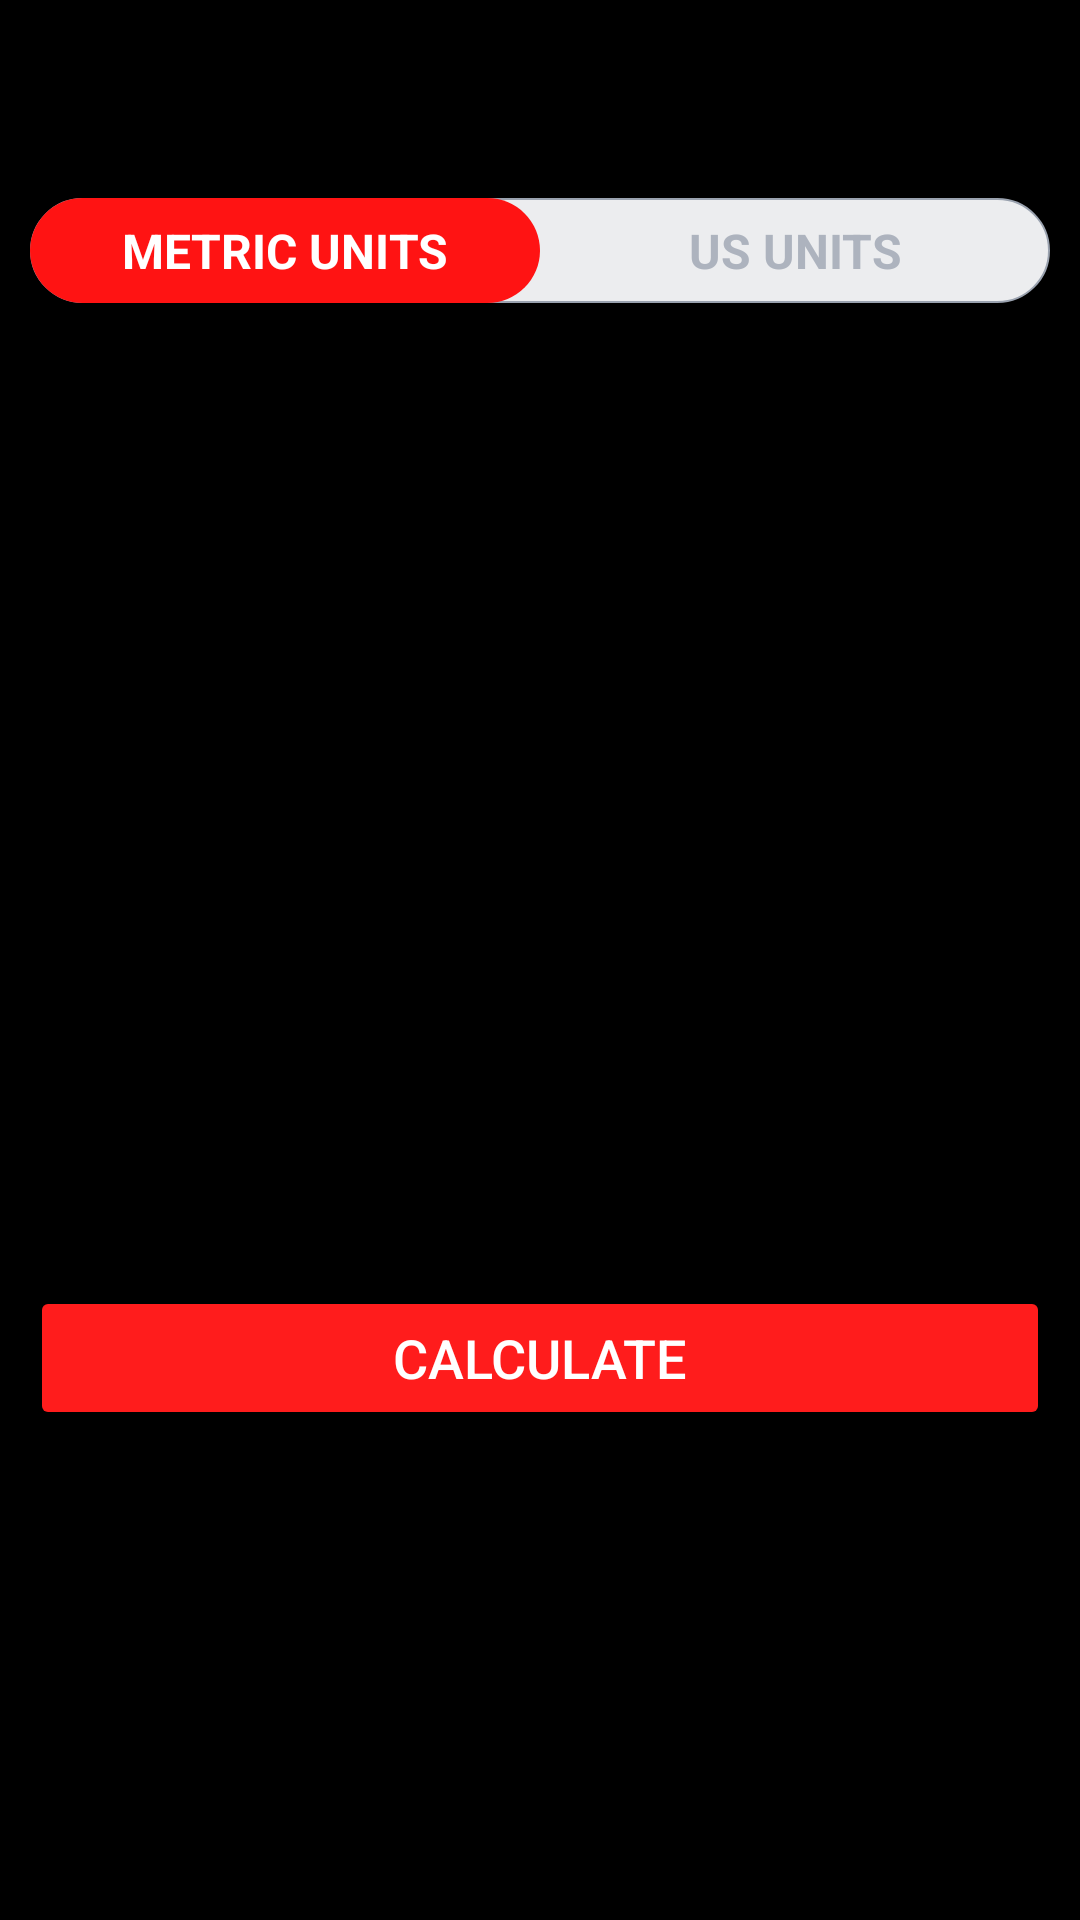

Reconstruct the res/layout file that produces this screen, plus the resources it refers to.
<!-- AndroidManifest.xml: application theme Theme.10MinWorkoutApp -->
<!-- res/layout/activity_bmi.xml -->
<?xml version="1.0" encoding="utf-8"?>
<RelativeLayout xmlns:android="http://schemas.android.com/apk/res/android"
    xmlns:app="http://schemas.android.com/apk/res-auto"
    xmlns:tools="http://schemas.android.com/tools"
    android:layout_width="match_parent"
    android:layout_height="match_parent"
    android:orientation="vertical"
    android:background="@color/black"
    tools:context=".ActivityBMI">

    <androidx.appcompat.widget.Toolbar
        android:id="@+id/toolbarBmiActivity"
        android:layout_width="match_parent"
        app:titleTextColor="@color/white"
        android:layout_height="?android:attr/actionBarSize"
        android:background="@color/black"/>

    <RadioGroup
        android:id="@+id/rgunits"
        android:layout_width="match_parent"
        android:layout_height="wrap_content"
        android:layout_below="@id/toolbarBmiActivity"
        android:layout_margin="10dp"
        android:background = "@drawable/drawable_radio_group_tab_background"
        android:orientation="horizontal">

        <RadioButton
            android:id="@+id/rbmetricunits"
            android:layout_width="0dp"
            android:layout_height="35dp"
            android:layout_weight="0.50"
            android:background="@drawable/drawable_unit_tab_selector"
            android:button="@null"
            android:checked="true"
            android:gravity="center"
            android:textSize="16sp"
            android:text="METRIC UNITS"
            android:textColor="@drawable/drawable_unit_text_color_selector"
            android:textStyle="bold"/>

        <RadioButton
            android:id="@+id/rbuscunits"
            android:layout_width="0dp"
            android:layout_height="35dp"
            android:layout_weight="0.50"
            android:background="@drawable/drawable_unit_tab_selector"
            android:button="@null"
            android:checked="false"
            android:gravity="center"
            android:textSize="16sp"
            android:text="US UNITS"
            android:textColor="@drawable/drawable_unit_text_color_selector"
            android:textStyle="bold"/>

    </RadioGroup>

    <com.google.android.material.textfield.TextInputLayout
        android:layout_below="@+id/rgunits"
        android:id="@+id/tilmetricunitweight"
        android:layout_width="match_parent"
        android:layout_height="wrap_content"
        app:boxStrokeColor="#FF0000"
        app:hintTextColor="#FF0000"
        android:layout_margin="10dp"
        style="@style/Widget.MaterialComponents.TextInputLayout.OutlinedBox"
        >
        <androidx.appcompat.widget.AppCompatEditText
            android:id="@+id/etmetricunitweight"
            android:layout_width="match_parent"
            android:layout_height="wrap_content"
            android:hint="Weight (in Kg)"
            android:textSize="16sp"
            android:inputType="textCapWords"
            android:textColor="#FFFFFF"/>
    </com.google.android.material.textfield.TextInputLayout>

    <com.google.android.material.textfield.TextInputLayout
        android:layout_below="@+id/tilmetricunitweight"
        android:id="@+id/tilmetricunitheight"
        android:layout_marginTop="5dp"
        android:layout_width="match_parent"
        android:layout_height="wrap_content"
        app:boxStrokeColor="#FF0000"
        app:hintTextColor="#FF0000"
        android:layout_margin="10dp"
        style="@style/Widget.MaterialComponents.TextInputLayout.OutlinedBox"
        >
        <androidx.appcompat.widget.AppCompatEditText
            android:id="@+id/etmetricunitheight"
            android:layout_width="match_parent"
            android:layout_height="wrap_content"
            android:hint="Height (in cm)"
            android:textSize="16sp"
            android:inputType="textCapWords"
            android:textColor="#FFFFFF"/>
    </com.google.android.material.textfield.TextInputLayout>

    <com.google.android.material.textfield.TextInputLayout
        android:layout_below="@+id/rgunits"
        android:id="@+id/tilusmetricunitweight"
        android:layout_width="match_parent"
        android:layout_height="wrap_content"
        app:boxStrokeColor="#FF0000"
        app:hintTextColor="#FF0000"
        android:layout_margin="10dp"
        style="@style/Widget.MaterialComponents.TextInputLayout.OutlinedBox"
        >
        <androidx.appcompat.widget.AppCompatEditText
            android:id="@+id/etusmetricunitweight"
            android:layout_width="match_parent"
            android:layout_height="wrap_content"
            android:hint="Weight (in pounds)"
            android:textSize="16sp"
            android:inputType="numberDecimal"
            android:textColor="#FFFFFF"/>
    </com.google.android.material.textfield.TextInputLayout>

    <View
        android:id="@+id/view"
        android:layout_width="0dp"
        android:layout_height="1dp"
        android:layout_below="@+id/rgunits"
        android:layout_centerHorizontal="true"/>

    <com.google.android.material.textfield.TextInputLayout
        android:layout_below="@+id/tilusmetricunitweight"
        android:id="@+id/tilmetricusunitheightfeet"
        android:layout_marginTop="5dp"
        android:layout_width="wrap_content"
        android:layout_height="wrap_content"
        app:boxStrokeColor="#FF0000"
        app:hintTextColor="#FF0000"
        android:layout_toStartOf="@+id/view"
        android:visibility="gone"
        tools:visibility="visible"
        android:layout_margin="10dp"
        android:layout_alignParentStart="true"
        style="@style/Widget.MaterialComponents.TextInputLayout.OutlinedBox"
        >
        <androidx.appcompat.widget.AppCompatEditText
            android:id="@+id/etusmetricunitheightfeet"
            android:layout_width="match_parent"
            android:layout_height="wrap_content"
            android:hint="Feet"
            android:textSize="16sp"
            android:inputType="numberDecimal"
            android:textColor="#FFFFFF"/>
    </com.google.android.material.textfield.TextInputLayout>

    <com.google.android.material.textfield.TextInputLayout
        android:layout_below="@+id/tilusmetricunitweight"
        android:id="@+id/tilmetricusunitheightinch"
        android:layout_marginTop="10dp"
        android:layout_width="wrap_content"
        android:layout_height="wrap_content"
        app:boxStrokeColor="#FF0000"
        android:layout_toEndOf="@+id/view"
        app:hintTextColor="#FF0000"
        android:visibility="gone"
        tools:visibility="visible"
        android:layout_margin="10dp"
        android:layout_alignParentEnd="true"
        style="@style/Widget.MaterialComponents.TextInputLayout.OutlinedBox"
        >
        <androidx.appcompat.widget.AppCompatEditText
            android:id="@+id/etusmetricunitheightinch"
            android:layout_width="match_parent"
            android:layout_height="wrap_content"
            android:hint="Inch"
            android:textSize="16sp"
            android:inputType="numberDecimal"
            android:textColor="#FFFFFF"/>
    </com.google.android.material.textfield.TextInputLayout>
    
    <LinearLayout
        android:id="@+id/lldisplaybmiresult"
        android:layout_below="@+id/tilmetricunitheight"
        android:padding="10dp"
        android:layout_width="match_parent"
        android:layout_height="wrap_content"
        android:layout_marginTop="16dp"
        android:orientation="vertical"
        android:visibility="invisible"
        tools:visibility="visible">
        
        <TextView
            android:id="@+id/tvyourbmi"
            android:layout_width="match_parent"
            android:layout_height="wrap_content"
            android:gravity="center"
            android:text="YOUR BMI"
            android:textAllCaps="true"
            android:textSize="16sp"/>

        <TextView
            android:id="@+id/tvbmivalue"
            android:layout_width="match_parent"
            android:layout_height="wrap_content"
            android:layout_marginTop="5dp"
            android:gravity="center"
            android:textSize="18sp"
            android:textStyle="bold"
            tools:text="15.00"/>

        <TextView
            android:id="@+id/tvbmitype"
            android:layout_width="match_parent"
            android:layout_height="wrap_content"
            android:layout_marginTop="5dp"
            android:gravity="center"
            android:textSize="18sp"
            tools:text="Normal"/>

        <TextView
            android:id="@+id/tvbmidescription"
            android:layout_width="match_parent"
            android:layout_height="wrap_content"
            android:layout_marginTop="5dp"
            android:gravity="center"
            android:textSize="18sp"
            android:textStyle="bold"
            tools:text="Normal"/>
        
    </LinearLayout>

    <Button
        android:id="@+id/btncalc"
        android:layout_width="match_parent"
        android:layout_height="wrap_content"
        android:layout_below="@+id/lldisplaybmiresult"
        android:layout_margin="10dp"
        android:layout_marginTop="35dp"
        android:layout_gravity="bottom"
        android:backgroundTint="#FF1C1C"
        android:text="CALCULATE"
        android:textColor="@color/white"
        android:textSize="18sp" />

</RelativeLayout>
<!-- resources referenced by this layout -->
<resources>
  <!-- drawable drawable_radio_group_tab_background (drawable) -->
  <?xml version="1.0" encoding="utf-8"?>
  <shape xmlns:android="http://schemas.android.com/apk/res/android"
      android:shape="rectangle"
      >
      <solid android:color="#ECEDEF"/>
      <stroke
          android:width="0.5dp"
          android:color="#9AA2AF"/>
      <corners
          android:radius="30dp"/>
  
  </shape>
  <!-- drawable drawable_unit_tab_selector (drawable) -->
  <?xml version="1.0" encoding="utf-8"?>
  <selector xmlns:android="http://schemas.android.com/apk/res/android">
      <item android:state_checked="true">
          <shape android:shape="rectangle">
              <solid android:color="#FF1313"/>
              <corners android:radius="30dp"/>
          </shape>
      </item>
  </selector>
  <!-- drawable drawable_unit_text_color_selector (drawable) -->
  <?xml version="1.0" encoding="utf-8"?>
  <selector xmlns:android="http://schemas.android.com/apk/res/android">
      <item android:color = "@color/white" android:state_checked="true"/>
      <item android:color = "#ADB3BE" android:state_checked="false"/>
  </selector>
  <style name="Theme.10MinWorkoutApp" parent="Theme.MaterialComponents.DayNight.NoActionBar">
          
          <item name="colorPrimary">@color/purple_500</item>
          <item name="colorPrimaryVariant">@color/purple_700</item>
          <item name="colorOnPrimary">@color/white</item>
          
          <item name="colorSecondary">@color/teal_200</item>
          <item name="colorSecondaryVariant">@color/teal_700</item>
          <item name="colorOnSecondary">@color/black</item>
          
          <item name="android:statusBarColor" tools:targetApi="l">@color/black</item>
          
      </style>
  <!-- not gathered from this repository: default colours our renderer supplied (Android Studio template values) -->
  <color name="purple_500">#FF6200EE</color>
  <color name="purple_700">#FF3700B3</color>
  <color name="teal_200">#FF03DAC5</color>
  <color name="teal_700">#FF018786</color>
  <color name="black">#FF000000</color>
  <color name="white">#FFFFFFFF</color>
</resources>
